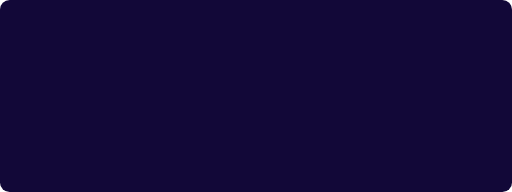
t = 0.00 s
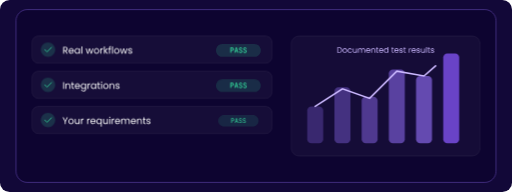
t = 1.65 s
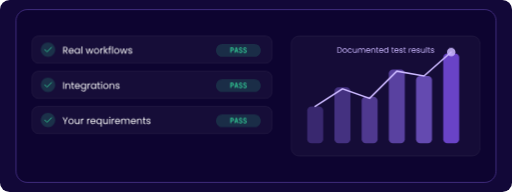
t = 3.30 s
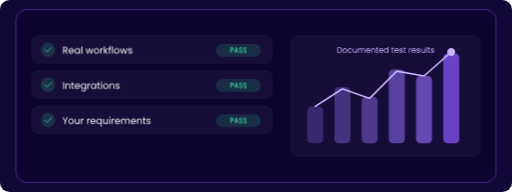
t = 4.95 s
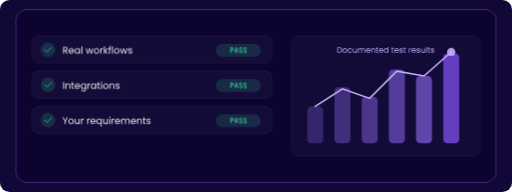
t = 6.60 s
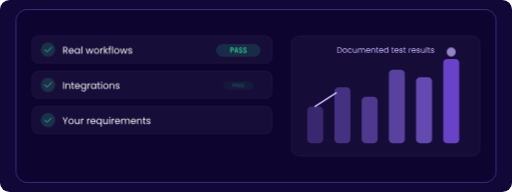
t = 8.25 s

The animated SVG that drew these frames (rendered in a browser with its animation timeline set to each time). Animation: 24 CSS @keyframes rules; one cycle of 9.90 s, repeats indefinitely.

<svg viewBox="0 0 640 240" fill="none" xmlns="http://www.w3.org/2000/svg" width="640" height="240" role="img"><title>Step 03 · Demos &amp; POCs</title><style>
.pkt {fill:#E9E0FF}
.row {opacity:0}
.row {animation:lp1 7.0s cubic-bezier(.22,.8,.24,1) infinite}
#s3-row2 {animation:lp2 7.0s cubic-bezier(.22,.8,.24,1) infinite}
#s3-row3 {animation:lp3 7.0s cubic-bezier(.22,.8,.24,1) infinite}
#s3-vector-4, #s3-vector-8, #s3-vector-12 {stroke-dasharray:var(--L);stroke-dashoffset:var(--L)}
#s3-vector-4 {animation:lp4 7.0s cubic-bezier(.22,.8,.24,1) infinite}
#s3-vector-8 {animation:lp5 7.0s cubic-bezier(.22,.8,.24,1) infinite}
#s3-vector-12 {animation:lp6 7.0s cubic-bezier(.22,.8,.24,1) infinite}
.row > :nth-child(5), .row > :nth-child(6) {transform-box:fill-box;transform-origin:center}
.row > :nth-child(5), .row > :nth-child(6) {animation:lp7 7.0s cubic-bezier(.22,.8,.24,1) infinite}
#s3-row2 > :nth-child(5), #s3-row2 > :nth-child(6) {animation:lp8 7.0s cubic-bezier(.22,.8,.24,1) infinite}
#s3-row3 > :nth-child(5), #s3-row3 > :nth-child(6) {animation:lp9 7.0s cubic-bezier(.22,.8,.24,1) infinite}
#s3-vector-15, #s3-vector-16, #s3-vector-17, #s3-vector-18, #s3-vector-19, #s3-vector-20 {transform-box:fill-box;transform-origin:50% 100%;scale:1 0}
#s3-vector-15 {animation:lp10 7.0s cubic-bezier(.22,.8,.24,1) infinite}
#s3-vector-16 {animation:lp11 7.0s cubic-bezier(.22,.8,.24,1) infinite}
#s3-vector-17 {animation:lp12 7.0s cubic-bezier(.22,.8,.24,1) infinite}
#s3-vector-18 {animation:lp13 7.0s cubic-bezier(.22,.8,.24,1) infinite}
#s3-vector-19 {animation:lp14 7.0s cubic-bezier(.22,.8,.24,1) infinite}
#s3-vector-20 {animation:lp15 7.0s cubic-bezier(.22,.8,.24,1) infinite}
#s3-vector-21 {stroke-dasharray:var(--L);stroke-dashoffset:var(--L)}
#s3-vector-21 {animation:lp16 7.0s cubic-bezier(.22,.8,.24,1) infinite}
#s3-vector-22 {transform-box:fill-box;transform-origin:center;scale:0}
#s3-vector-22 {animation:lp17 7.0s cubic-bezier(.22,.8,.24,1) infinite, halo 2s ease-in-out infinite 2.9s}
@keyframes draw{from{stroke-dashoffset:var(--L)}to{stroke-dashoffset:0}}
@keyframes rowIn{from{opacity:0;translate:-14px 0}to{opacity:1;translate:0 0}}
@keyframes grow{to{scale:1 1}}
@keyframes halo{0%,100%{scale:1;opacity:1}50%{scale:1.18;opacity:.6}}
@keyframes popIn{0%{scale:0}70%{scale:1.15}100%{scale:1}}
@keyframes passPop{from{scale:.5;opacity:0}to{scale:1;opacity:1}}
@media (prefers-reduced-motion: reduce){*{animation-duration:.001s!important;animation-iteration-count:1!important;animation-delay:0s!important;transition-duration:.001s!important}}

@keyframes lp1{0%{opacity:0;translate:-14px 0}8.571%{opacity:1;translate:0 0}8.621%,100%{opacity:1;translate:0 0}}
@keyframes lp2{0%,4.286%{opacity:0;translate:-14px 0}4.286%{opacity:0;translate:-14px 0}12.857%{opacity:1;translate:0 0}12.907%,100%{opacity:1;translate:0 0}}
@keyframes lp3{0%,8.571%{opacity:0;translate:-14px 0}8.571%{opacity:0;translate:-14px 0}17.143%{opacity:1;translate:0 0}17.193%,100%{opacity:1;translate:0 0}}
@keyframes lp4{0%,5.714%{stroke-dashoffset:var(--L)}5.714%{stroke-dashoffset:var(--L)}12.857%{stroke-dashoffset:0}12.907%,100%{stroke-dashoffset:0}}
@keyframes lp5{0%,10%{stroke-dashoffset:var(--L)}10%{stroke-dashoffset:var(--L)}17.143%{stroke-dashoffset:0}17.193%,100%{stroke-dashoffset:0}}
@keyframes lp6{0%,14.286%{stroke-dashoffset:var(--L)}14.286%{stroke-dashoffset:var(--L)}21.429%{stroke-dashoffset:0}21.479%,100%{stroke-dashoffset:0}}
@keyframes lp7{0%,12.857%{scale:.5;opacity:0}12.857%{scale:.5;opacity:0}20%{scale:1;opacity:1}20.05%,100%{scale:1;opacity:1}}
@keyframes lp8{0%,17.143%{scale:.5;opacity:0}17.143%{scale:.5;opacity:0}24.286%{scale:1;opacity:1}24.336%,100%{scale:1;opacity:1}}
@keyframes lp9{0%,21.429%{scale:.5;opacity:0}21.429%{scale:.5;opacity:0}28.571%{scale:1;opacity:1}28.621%,100%{scale:1;opacity:1}}
@keyframes lp10{0%,4.286%{scale:1 0}4.286%{scale:1 0}14.286%{scale:1 1}14.336%,100%{scale:1 1}}
@keyframes lp11{0%,6%{scale:1 0}6%{scale:1 0}16%{scale:1 1}16.05%,100%{scale:1 1}}
@keyframes lp12{0%,7.714%{scale:1 0}7.714%{scale:1 0}17.714%{scale:1 1}17.764%,100%{scale:1 1}}
@keyframes lp13{0%,9.429%{scale:1 0}9.429%{scale:1 0}19.429%{scale:1 1}19.479%,100%{scale:1 1}}
@keyframes lp14{0%,11.143%{scale:1 0}11.143%{scale:1 0}21.143%{scale:1 1}21.193%,100%{scale:1 1}}
@keyframes lp15{0%,12.857%{scale:1 0}12.857%{scale:1 0}22.857%{scale:1 1}22.907%,100%{scale:1 1}}
@keyframes lp16{0%,17.143%{stroke-dashoffset:var(--L)}17.143%{stroke-dashoffset:var(--L)}34.286%{stroke-dashoffset:0}34.336%,100%{stroke-dashoffset:0}}
@keyframes lp17{0%,32.857%{scale:0}32.857%{scale:0}37.857%{scale:1.15}40%{scale:1}40.05%,100%{scale:1}}
.loop{animation:loopFade 7.0s linear infinite}@keyframes loopFade{0%{opacity:0}3%,94%{opacity:1}100%{opacity:0}}


#s3-vector-4{--L:11.88}
#s3-vector-8{--L:11.88}
#s3-vector-12{--L:11.88}
#s3-vector-21{--L:204.5}
</style><rect width="640" height="240" rx="12" fill="#120838"/><g class="loop"><g id="s3-illustration-step-03"><path id="s3-vector" d="M606 12H34C26.26 12 20 18.26 20 26V214C20 221.73 26.26 228 34 228H606C613.73 228 620 221.73 620 214V26C620 18.26 613.73 12 606 12Z" fill="#0D0430" stroke="#7F5FD9" stroke-opacity="0.55"/><g id="s3-row1" class="row"><path id="s3-vector-2" d="M332 45H48C43.58 45 40 48.58 40 53V71C40 75.41 43.58 79 48 79H332C336.41 79 340 75.41 340 71V53C340 48.58 336.41 45 332 45Z" fill="white" fill-opacity="0.04" stroke="white" stroke-opacity="0.08"/><path id="s3-vector-3" d="M60 71C64.97 71 69 66.97 69 62C69 57.02 64.97 53 60 53C55.02 53 51 57.02 51 62C51 66.97 55.02 71 60 71Z" fill="#34D399" fill-opacity="0.18"/><path id="s3-vector-4" d="M56 62L58.8 64.8L64.4 59.2" stroke="#34D399" stroke-linecap="round" stroke-linejoin="round"/><path id="s3-real-workflows" d="M83.32 67L81.33 63.58H80.01V67H78.92V58.63H81.62C82.25 58.63 82.78 58.74 83.22 58.96C83.66 59.17 83.98 59.46 84.20 59.83C84.42 60.20 84.52 60.62 84.52 61.09C84.52 61.67 84.36 62.18 84.02 62.62C83.69 63.06 83.2 63.35 82.53 63.49L84.63 67H83.32ZM80.01 62.70H81.62C82.21 62.70 82.66 62.56 82.95 62.27C83.25 61.97 83.4 61.58 83.4 61.09C83.4 60.6 83.25 60.21 82.95 59.94C82.66 59.67 82.22 59.53 81.62 59.53H80.01V62.70ZM92.22 63.46C92.22 63.66 92.21 63.88 92.18 64.12H86.93C86.97 64.76 87.19 65.27 87.59 65.64C88.00 66.00 88.49 66.18 89.06 66.18C89.54 66.18 89.93 66.07 90.24 65.86C90.56 65.63 90.78 65.34 90.91 64.97H92.09C91.91 65.60 91.56 66.12 91.03 66.52C90.50 66.91 89.85 67.10 89.06 67.10C88.44 67.10 87.88 66.96 87.38 66.68C86.90 66.40 86.51 66.01 86.23 65.5C85.95 64.98 85.81 64.38 85.81 63.7C85.81 63.02 85.95 62.42 86.22 61.91C86.49 61.4 86.87 61.00 87.36 60.73C87.86 60.45 88.42 60.31 89.06 60.31C89.69 60.31 90.24 60.45 90.72 60.72C91.20 60.99 91.57 61.37 91.82 61.85C92.09 62.32 92.22 62.86 92.22 63.46ZM91.09 63.23C91.09 62.81 91.00 62.46 90.82 62.16C90.63 61.86 90.38 61.63 90.06 61.48C89.75 61.32 89.40 61.24 89.02 61.24C88.46 61.24 87.99 61.41 87.60 61.76C87.22 62.12 87.00 62.60 86.94 63.23H91.09ZM93.25 63.68C93.25 63.01 93.39 62.42 93.66 61.92C93.93 61.41 94.31 61.01 94.78 60.73C95.26 60.45 95.79 60.31 96.37 60.31C96.95 60.31 97.45 60.44 97.87 60.68C98.30 60.93 98.61 61.24 98.82 61.62V60.42H99.93V67H98.82V65.77C98.61 66.16 98.28 66.48 97.85 66.73C97.43 66.98 96.93 67.10 96.36 67.10C95.78 67.10 95.25 66.96 94.78 66.67C94.31 66.38 93.93 65.98 93.66 65.46C93.39 64.94 93.25 64.35 93.25 63.68ZM98.82 63.7C98.82 63.20 98.72 62.77 98.52 62.40C98.32 62.03 98.05 61.75 97.71 61.56C97.37 61.36 97.00 61.26 96.59 61.26C96.18 61.26 95.81 61.36 95.47 61.55C95.14 61.74 94.87 62.02 94.67 62.39C94.47 62.76 94.37 63.19 94.37 63.68C94.37 64.19 94.47 64.63 94.67 65.00C94.87 65.37 95.14 65.66 95.47 65.86C95.81 66.05 96.18 66.14 96.59 66.14C97.00 66.14 97.37 66.05 97.71 65.86C98.05 65.66 98.32 65.37 98.52 65.00C98.72 64.63 98.82 64.19 98.82 63.7ZM102.86 58.12V67H101.77V58.12H102.86ZM116.68 60.42L114.63 67H113.50L111.92 61.78L110.34 67H109.21L107.14 60.42H108.26L109.77 65.94L111.40 60.42H112.52L114.12 65.95L115.60 60.42H116.68ZM120.64 67.10C120.02 67.10 119.46 66.96 118.96 66.68C118.46 66.40 118.07 66.01 117.78 65.5C117.50 64.98 117.36 64.38 117.36 63.7C117.36 63.02 117.50 62.43 117.79 61.92C118.09 61.40 118.49 61.00 118.99 60.73C119.5 60.45 120.06 60.31 120.68 60.31C121.31 60.31 121.87 60.45 122.38 60.73C122.88 61.00 123.28 61.4 123.56 61.91C123.86 62.42 124.01 63.02 124.01 63.7C124.01 64.38 123.86 64.98 123.55 65.5C123.26 66.01 122.85 66.40 122.34 66.68C121.83 66.96 121.26 67.10 120.64 67.10ZM120.64 66.14C121.03 66.14 121.4 66.05 121.74 65.87C122.08 65.68 122.36 65.41 122.57 65.04C122.78 64.67 122.89 64.22 122.89 63.7C122.89 63.17 122.79 62.72 122.58 62.35C122.37 61.98 122.10 61.71 121.76 61.54C121.43 61.35 121.06 61.26 120.67 61.26C120.27 61.26 119.90 61.35 119.57 61.54C119.24 61.71 118.98 61.98 118.78 62.35C118.58 62.72 118.48 63.17 118.48 63.7C118.48 64.23 118.57 64.68 118.76 65.05C118.96 65.42 119.23 65.7 119.56 65.88C119.88 66.06 120.24 66.14 120.64 66.14ZM126.53 61.49C126.73 61.11 127.00 60.82 127.35 60.61C127.71 60.40 128.15 60.30 128.66 60.30V61.43H128.37C127.15 61.43 126.53 62.09 126.53 63.42V67H125.44V60.42H126.53V61.49ZM133.59 67L131.01 64.09V67H129.92V58.12H131.01V63.34L133.54 60.42H135.07L131.97 63.7L135.08 67H133.59ZM138.77 61.32H137.39V67H136.30V61.32H135.45V60.42H136.30V59.95C136.30 59.22 136.49 58.68 136.86 58.34C137.25 58.00 137.86 57.83 138.70 57.83V58.74C138.22 58.74 137.88 58.84 137.68 59.03C137.49 59.21 137.39 59.52 137.39 59.95V60.42H138.77V61.32ZM141.14 58.12V67H140.04V58.12H141.14ZM145.87 67.10C145.25 67.10 144.69 66.96 144.19 66.68C143.69 66.40 143.30 66.01 143.01 65.5C142.73 64.98 142.59 64.38 142.59 63.7C142.59 63.02 142.73 62.43 143.02 61.92C143.32 61.40 143.72 61.00 144.22 60.73C144.73 60.45 145.29 60.31 145.91 60.31C146.54 60.31 147.10 60.45 147.61 60.73C148.11 61.00 148.51 61.4 148.79 61.91C149.09 62.42 149.24 63.02 149.24 63.7C149.24 64.38 149.09 64.98 148.78 65.5C148.49 66.01 148.08 66.40 147.57 66.68C147.06 66.96 146.49 67.10 145.87 67.10ZM145.87 66.14C146.26 66.14 146.63 66.05 146.97 65.87C147.31 65.68 147.59 65.41 147.80 65.04C148.01 64.67 148.12 64.22 148.12 63.7C148.12 63.17 148.02 62.72 147.81 62.35C147.60 61.98 147.33 61.71 146.99 61.54C146.66 61.35 146.29 61.26 145.90 61.26C145.50 61.26 145.13 61.35 144.80 61.54C144.47 61.71 144.21 61.98 144.01 62.35C143.81 62.72 143.71 63.17 143.71 63.7C143.71 64.23 143.80 64.68 143.99 65.05C144.19 65.42 144.46 65.7 144.79 65.88C145.11 66.06 145.47 66.14 145.87 66.14ZM159.43 60.42L157.38 67H156.25L154.67 61.78L153.09 67H151.96L149.89 60.42H151.01L152.52 65.94L154.15 60.42H155.27L156.87 65.95L158.35 60.42H159.43ZM162.85 67.10C162.34 67.10 161.89 67.02 161.49 66.85C161.09 66.68 160.77 66.44 160.54 66.13C160.31 65.82 160.18 65.46 160.16 65.06H161.29C161.32 65.39 161.47 65.66 161.74 65.87C162.02 66.08 162.39 66.18 162.83 66.18C163.25 66.18 163.58 66.09 163.82 65.90C164.06 65.72 164.18 65.49 164.18 65.21C164.18 64.92 164.05 64.71 163.79 64.57C163.54 64.43 163.14 64.29 162.61 64.15C162.12 64.02 161.72 63.9 161.41 63.77C161.10 63.63 160.84 63.44 160.61 63.18C160.40 62.92 160.29 62.57 160.29 62.15C160.29 61.81 160.39 61.50 160.59 61.22C160.79 60.94 161.07 60.72 161.44 60.56C161.81 60.4 162.23 60.31 162.70 60.31C163.43 60.31 164.02 60.5 164.47 60.86C164.91 61.23 165.15 61.74 165.19 62.38H164.09C164.07 62.03 163.93 61.76 163.67 61.55C163.43 61.34 163.09 61.24 162.67 61.24C162.27 61.24 161.96 61.32 161.73 61.49C161.50 61.66 161.38 61.88 161.38 62.15C161.38 62.36 161.45 62.54 161.59 62.69C161.73 62.82 161.91 62.94 162.11 63.02C162.33 63.10 162.63 63.2 163.00 63.30C163.47 63.43 163.86 63.56 164.15 63.68C164.45 63.80 164.70 63.99 164.91 64.24C165.13 64.48 165.24 64.81 165.25 65.21C165.25 65.57 165.15 65.89 164.95 66.18C164.75 66.47 164.46 66.7 164.09 66.86C163.73 67.02 163.32 67.10 162.85 67.10Z" fill="white"/><path id="s3-vector-5" d="M318 55H278C273.58 55 270 58.58 270 63C270 67.41 273.58 71 278 71H318C322.41 71 326 67.41 326 63C326 58.58 322.41 55 318 55Z" fill="#34D399" fill-opacity="0.16"/><path id="s3-pass" d="M287.9 66V59.43H290.08C290.52 59.43 290.90 59.51 291.23 59.68C291.56 59.85 291.81 60.08 291.99 60.39C292.17 60.69 292.26 61.04 292.26 61.45C292.26 61.85 292.17 62.21 291.98 62.51C291.80 62.82 291.55 63.06 291.23 63.22C290.90 63.39 290.52 63.48 290.08 63.48H289.02V66H287.9ZM289.02 62.46H290.08C290.39 62.46 290.64 62.37 290.83 62.19C291.02 62.00 291.12 61.76 291.12 61.45C291.12 61.14 291.02 60.89 290.83 60.71C290.64 60.53 290.39 60.44 290.08 60.44H289.02V62.46ZM292.91 66L294.57 59.43H296.02L297.68 66H296.53L296.17 64.40H294.43L294.07 66H292.91ZM294.63 63.48H295.97L295.57 61.72C295.50 61.43 295.45 61.16 295.40 60.93C295.35 60.69 295.32 60.51 295.30 60.41C295.28 60.51 295.25 60.69 295.20 60.93C295.16 61.16 295.10 61.42 295.03 61.71L294.63 63.48ZM300.71 66.09C300.26 66.09 299.87 66.01 299.54 65.86C299.21 65.71 298.96 65.50 298.78 65.22C298.60 64.94 298.51 64.61 298.51 64.23H299.63C299.63 64.50 299.73 64.71 299.92 64.87C300.12 65.02 300.39 65.1 300.72 65.1C301.05 65.1 301.30 65.02 301.48 64.87C301.66 64.72 301.76 64.51 301.76 64.25C301.76 64.03 301.69 63.84 301.56 63.67C301.43 63.51 301.25 63.39 301.01 63.33L300.25 63.12C299.74 62.99 299.34 62.76 299.06 62.41C298.78 62.07 298.64 61.66 298.64 61.17C298.64 60.80 298.73 60.48 298.9 60.20C299.06 59.92 299.30 59.71 299.61 59.56C299.92 59.41 300.28 59.34 300.70 59.34C301.34 59.34 301.84 59.50 302.22 59.83C302.59 60.15 302.78 60.59 302.78 61.14H301.66C301.66 60.89 301.57 60.69 301.41 60.54C301.24 60.39 301.00 60.32 300.7 60.32C300.40 60.32 300.17 60.39 300.01 60.52C299.85 60.66 299.77 60.86 299.77 61.11C299.77 61.34 299.83 61.53 299.95 61.69C300.07 61.85 300.25 61.96 300.49 62.03L301.27 62.24C301.79 62.37 302.19 62.61 302.47 62.95C302.74 63.29 302.88 63.71 302.88 64.20C302.88 64.58 302.79 64.91 302.61 65.19C302.43 65.48 302.18 65.7 301.86 65.85C301.53 66.01 301.15 66.09 300.71 66.09ZM306.11 66.09C305.66 66.09 305.27 66.01 304.94 65.86C304.61 65.71 304.35 65.50 304.17 65.22C304.00 64.94 303.91 64.61 303.90 64.23H305.03C305.03 64.50 305.13 64.71 305.32 64.87C305.52 65.02 305.78 65.1 306.12 65.1C306.44 65.1 306.69 65.02 306.87 64.87C307.06 64.72 307.15 64.51 307.15 64.25C307.15 64.03 307.09 63.84 306.96 63.67C306.83 63.51 306.65 63.39 306.41 63.33L305.65 63.12C305.13 62.99 304.74 62.76 304.45 62.41C304.18 62.07 304.04 61.66 304.04 61.17C304.04 60.80 304.12 60.48 304.29 60.20C304.46 59.92 304.70 59.71 305.00 59.56C305.31 59.41 305.68 59.34 306.10 59.34C306.74 59.34 307.24 59.50 307.61 59.83C307.98 60.15 308.17 60.59 308.18 61.14H307.05C307.05 60.89 306.97 60.69 306.80 60.54C306.63 60.39 306.40 60.32 306.09 60.32C305.80 60.32 305.57 60.39 305.41 60.52C305.25 60.66 305.16 60.86 305.16 61.11C305.16 61.34 305.22 61.53 305.34 61.69C305.47 61.85 305.65 61.96 305.88 62.03L306.67 62.24C307.19 62.37 307.59 62.61 307.86 62.95C308.14 63.29 308.28 63.71 308.28 64.20C308.28 64.58 308.19 64.91 308.01 65.19C307.83 65.48 307.58 65.7 307.25 65.85C306.93 66.01 306.55 66.09 306.11 66.09Z" fill="#34D399"/></g><g id="s3-row2" class="row"><path id="s3-vector-6" d="M332 89H48C43.58 89 40 92.58 40 97V115C40 119.41 43.58 123 48 123H332C336.41 123 340 119.41 340 115V97C340 92.58 336.41 89 332 89Z" fill="white" fill-opacity="0.04" stroke="white" stroke-opacity="0.08"/><path id="s3-vector-7" d="M60 115C64.97 115 69 110.97 69 106C69 101.02 64.97 97 60 97C55.02 97 51 101.02 51 106C51 110.97 55.02 115 60 115Z" fill="#34D399" fill-opacity="0.18"/><path id="s3-vector-8" d="M56 106L58.8 108.8L64.4 103.2" stroke="#34D399" stroke-linecap="round" stroke-linejoin="round"/><path id="s3-integrations" d="M80.01 102.63V111H78.92V102.63H80.01ZM85.08 104.30C85.88 104.30 86.52 104.54 87.02 105.03C87.52 105.51 87.76 106.21 87.76 107.12V111H86.68V107.28C86.68 106.62 86.52 106.12 86.19 105.78C85.86 105.42 85.42 105.25 84.85 105.25C84.27 105.25 83.81 105.43 83.47 105.79C83.13 106.15 82.96 106.67 82.96 107.36V111H81.87V104.42H82.96V105.36C83.18 105.02 83.47 104.76 83.84 104.58C84.22 104.39 84.63 104.30 85.08 104.30ZM90.88 105.32V109.2C90.88 109.52 90.95 109.74 91.08 109.88C91.22 110.01 91.46 110.07 91.79 110.07H92.60V111H91.61C91.00 111 90.55 110.86 90.24 110.58C89.94 110.3 89.79 109.84 89.79 109.2V105.32H88.94V104.42H89.79V102.76H90.88V104.42H92.60V105.32H90.88ZM99.92 107.46C99.92 107.66 99.91 107.88 99.88 108.12H94.63C94.67 108.76 94.89 109.27 95.29 109.64C95.7 110.00 96.19 110.18 96.76 110.18C97.24 110.18 97.63 110.07 97.94 109.86C98.26 109.63 98.48 109.34 98.61 108.97H99.79C99.61 109.60 99.26 110.12 98.73 110.52C98.20 110.91 97.55 111.10 96.76 111.10C96.14 111.10 95.58 110.96 95.08 110.68C94.6 110.40 94.21 110.01 93.93 109.5C93.65 108.98 93.51 108.38 93.51 107.7C93.51 107.02 93.65 106.42 93.92 105.91C94.19 105.4 94.57 105.00 95.06 104.73C95.56 104.45 96.12 104.31 96.76 104.31C97.39 104.31 97.94 104.45 98.42 104.72C98.90 104.99 99.27 105.37 99.52 105.85C99.79 106.32 99.92 106.86 99.92 107.46ZM98.79 107.23C98.79 106.81 98.70 106.46 98.52 106.16C98.33 105.86 98.08 105.63 97.76 105.48C97.45 105.32 97.10 105.24 96.72 105.24C96.16 105.24 95.69 105.41 95.30 105.76C94.92 106.12 94.7 106.60 94.64 107.23H98.79ZM104.07 104.31C104.64 104.31 105.14 104.44 105.56 104.68C105.99 104.93 106.31 105.24 106.52 105.62V104.42H107.62V111.14C107.62 111.74 107.50 112.27 107.24 112.74C106.98 113.21 106.62 113.58 106.14 113.84C105.66 114.10 105.11 114.24 104.48 114.24C103.62 114.24 102.90 114.03 102.32 113.62C101.74 113.22 101.40 112.66 101.30 111.96H102.38C102.50 112.36 102.75 112.68 103.12 112.92C103.50 113.16 103.95 113.29 104.48 113.29C105.08 113.29 105.57 113.10 105.94 112.72C106.33 112.35 106.52 111.82 106.52 111.14V109.76C106.30 110.14 105.98 110.46 105.56 110.72C105.14 110.98 104.64 111.10 104.07 111.10C103.49 111.10 102.96 110.96 102.48 110.67C102.00 110.38 101.63 109.98 101.36 109.46C101.09 108.94 100.95 108.35 100.95 107.68C100.95 107.01 101.09 106.42 101.36 105.92C101.63 105.41 102.00 105.01 102.48 104.73C102.96 104.45 103.49 104.31 104.07 104.31ZM106.52 107.7C106.52 107.20 106.42 106.77 106.22 106.40C106.02 106.03 105.75 105.75 105.40 105.56C105.07 105.36 104.70 105.26 104.29 105.26C103.88 105.26 103.51 105.36 103.17 105.55C102.84 105.74 102.57 106.02 102.37 106.39C102.17 106.76 102.07 107.19 102.07 107.68C102.07 108.19 102.17 108.63 102.37 109.00C102.57 109.37 102.84 109.66 103.17 109.86C103.51 110.05 103.88 110.14 104.29 110.14C104.70 110.14 105.07 110.05 105.40 109.86C105.75 109.66 106.02 109.37 106.22 109.00C106.42 108.63 106.52 108.19 106.52 107.7ZM110.56 105.49C110.75 105.11 111.03 104.82 111.38 104.61C111.74 104.40 112.17 104.30 112.69 104.30V105.43H112.40C111.17 105.43 110.56 106.09 110.56 107.42V111H109.47V104.42H110.56V105.49ZM113.54 107.68C113.54 107.01 113.67 106.42 113.95 105.92C114.22 105.41 114.59 105.01 115.06 104.73C115.54 104.45 116.07 104.31 116.66 104.31C117.23 104.31 117.73 104.44 118.16 104.68C118.58 104.93 118.90 105.24 119.11 105.62V104.42H120.21V111H119.11V109.77C118.89 110.16 118.57 110.48 118.13 110.73C117.71 110.98 117.21 111.10 116.65 111.10C116.06 111.10 115.53 110.96 115.06 110.67C114.59 110.38 114.22 109.98 113.95 109.46C113.67 108.94 113.54 108.35 113.54 107.68ZM119.11 107.7C119.11 107.20 119.01 106.77 118.81 106.40C118.61 106.03 118.33 105.75 117.99 105.56C117.65 105.36 117.28 105.26 116.87 105.26C116.47 105.26 116.09 105.36 115.76 105.55C115.42 105.74 115.15 106.02 114.95 106.39C114.75 106.76 114.65 107.19 114.65 107.68C114.65 108.19 114.75 108.63 114.95 109.00C115.15 109.37 115.42 109.66 115.76 109.86C116.09 110.05 116.47 110.14 116.87 110.14C117.28 110.14 117.65 110.05 117.99 109.86C118.33 109.66 118.61 109.37 118.81 109.00C119.01 108.63 119.11 108.19 119.11 107.7ZM123.39 105.32V109.2C123.39 109.52 123.46 109.74 123.59 109.88C123.73 110.01 123.96 110.07 124.30 110.07H125.10V111H124.12C123.51 111 123.06 110.86 122.75 110.58C122.45 110.3 122.30 109.84 122.30 109.2V105.32H121.44V104.42H122.30V102.76H123.39V104.42H125.10V105.32H123.39ZM126.99 103.35C126.78 103.35 126.61 103.28 126.46 103.14C126.32 102.99 126.25 102.82 126.25 102.61C126.25 102.40 126.32 102.22 126.46 102.08C126.61 101.94 126.78 101.86 126.99 101.86C127.19 101.86 127.36 101.94 127.5 102.08C127.64 102.22 127.71 102.40 127.71 102.61C127.71 102.82 127.64 102.99 127.5 103.14C127.36 103.28 127.19 103.35 126.99 103.35ZM127.52 104.42V111H126.43V104.42H127.52ZM132.25 111.10C131.63 111.10 131.07 110.96 130.57 110.68C130.07 110.40 129.68 110.01 129.39 109.5C129.11 108.98 128.97 108.38 128.97 107.7C128.97 107.02 129.12 106.43 129.40 105.92C129.70 105.40 130.10 105.00 130.60 104.73C131.11 104.45 131.67 104.31 132.30 104.31C132.92 104.31 133.48 104.45 133.99 104.73C134.49 105.00 134.89 105.4 135.18 105.91C135.47 106.42 135.62 107.02 135.62 107.7C135.62 108.38 135.47 108.98 135.16 109.5C134.87 110.01 134.46 110.40 133.95 110.68C133.44 110.96 132.87 111.10 132.25 111.10ZM132.25 110.14C132.64 110.14 133.01 110.05 133.35 109.87C133.70 109.68 133.97 109.41 134.18 109.04C134.40 108.67 134.50 108.22 134.50 107.7C134.50 107.17 134.40 106.72 134.19 106.35C133.98 105.98 133.71 105.71 133.38 105.54C133.04 105.35 132.68 105.26 132.28 105.26C131.88 105.26 131.52 105.35 131.18 105.54C130.85 105.71 130.59 105.98 130.39 106.35C130.19 106.72 130.09 107.17 130.09 107.7C130.09 108.23 130.18 108.68 130.38 109.05C130.58 109.42 130.84 109.7 131.17 109.88C131.50 110.06 131.86 110.14 132.25 110.14ZM140.26 104.30C141.06 104.30 141.71 104.54 142.20 105.03C142.70 105.51 142.95 106.21 142.95 107.12V111H141.87V107.28C141.87 106.62 141.70 106.12 141.38 105.78C141.05 105.42 140.60 105.25 140.03 105.25C139.46 105.25 139.00 105.43 138.65 105.79C138.32 106.15 138.15 106.67 138.15 107.36V111H137.06V104.42H138.15V105.36C138.36 105.02 138.66 104.76 139.02 104.58C139.40 104.39 139.81 104.30 140.26 104.30ZM147.06 111.10C146.56 111.10 146.10 111.02 145.70 110.85C145.30 110.68 144.99 110.44 144.76 110.13C144.52 109.82 144.40 109.46 144.37 109.06H145.50C145.53 109.39 145.68 109.66 145.96 109.87C146.24 110.08 146.60 110.18 147.05 110.18C147.46 110.18 147.79 110.09 148.03 109.90C148.27 109.72 148.39 109.49 148.39 109.21C148.39 108.92 148.26 108.71 148.01 108.57C147.75 108.43 147.36 108.29 146.82 108.15C146.33 108.02 145.93 107.9 145.62 107.77C145.32 107.63 145.05 107.44 144.83 107.18C144.61 106.92 144.50 106.57 144.50 106.15C144.50 105.81 144.60 105.50 144.80 105.22C145.00 104.94 145.29 104.72 145.66 104.56C146.02 104.4 146.44 104.31 146.92 104.31C147.64 104.31 148.23 104.5 148.68 104.86C149.13 105.23 149.37 105.74 149.40 106.38H148.31C148.28 106.03 148.14 105.76 147.89 105.55C147.64 105.34 147.30 105.24 146.88 105.24C146.49 105.24 146.18 105.32 145.94 105.49C145.71 105.66 145.60 105.88 145.60 106.15C145.60 106.36 145.66 106.54 145.80 106.69C145.94 106.82 146.12 106.94 146.33 107.02C146.54 107.10 146.84 107.2 147.22 107.30C147.69 107.43 148.07 107.56 148.37 107.68C148.66 107.80 148.92 107.99 149.12 108.24C149.34 108.48 149.45 108.81 149.46 109.21C149.46 109.57 149.36 109.89 149.16 110.18C148.96 110.47 148.68 110.7 148.31 110.86C147.95 111.02 147.53 111.10 147.06 111.10Z" fill="white"/><path id="s3-vector-9" d="M318 99H278C273.58 99 270 102.58 270 107C270 111.41 273.58 115 278 115H318C322.41 115 326 111.41 326 107C326 102.58 322.41 99 318 99Z" fill="#34D399" fill-opacity="0.16"/><path id="s3-pass-2" d="M287.9 110V103.43H290.08C290.52 103.43 290.90 103.51 291.23 103.68C291.56 103.85 291.81 104.08 291.99 104.39C292.17 104.69 292.26 105.04 292.26 105.45C292.26 105.85 292.17 106.21 291.98 106.51C291.80 106.82 291.55 107.06 291.23 107.22C290.90 107.39 290.52 107.48 290.08 107.48H289.02V110H287.9ZM289.02 106.46H290.08C290.39 106.46 290.64 106.37 290.83 106.19C291.02 106.00 291.12 105.76 291.12 105.45C291.12 105.14 291.02 104.89 290.83 104.71C290.64 104.53 290.39 104.44 290.08 104.44H289.02V106.46ZM292.91 110L294.57 103.43H296.02L297.68 110H296.53L296.17 108.40H294.43L294.07 110H292.91ZM294.63 107.48H295.97L295.57 105.72C295.50 105.43 295.45 105.16 295.40 104.93C295.35 104.69 295.32 104.51 295.30 104.41C295.28 104.51 295.25 104.69 295.20 104.93C295.16 105.16 295.10 105.42 295.03 105.71L294.63 107.48ZM300.71 110.09C300.26 110.09 299.87 110.01 299.54 109.86C299.21 109.71 298.96 109.50 298.78 109.22C298.60 108.94 298.51 108.61 298.51 108.23H299.63C299.63 108.50 299.73 108.71 299.92 108.87C300.12 109.02 300.39 109.1 300.72 109.1C301.05 109.1 301.30 109.02 301.48 108.87C301.66 108.72 301.76 108.51 301.76 108.25C301.76 108.03 301.69 107.84 301.56 107.67C301.43 107.51 301.25 107.39 301.01 107.33L300.25 107.12C299.74 106.99 299.34 106.76 299.06 106.41C298.78 106.07 298.64 105.66 298.64 105.17C298.64 104.80 298.73 104.48 298.9 104.20C299.06 103.92 299.30 103.71 299.61 103.56C299.92 103.41 300.28 103.34 300.70 103.34C301.34 103.34 301.84 103.50 302.22 103.83C302.59 104.15 302.78 104.59 302.78 105.14H301.66C301.66 104.89 301.57 104.69 301.41 104.54C301.24 104.39 301.00 104.32 300.7 104.32C300.40 104.32 300.17 104.39 300.01 104.52C299.85 104.66 299.77 104.86 299.77 105.11C299.77 105.34 299.83 105.53 299.95 105.69C300.07 105.85 300.25 105.96 300.49 106.03L301.27 106.24C301.79 106.37 302.19 106.61 302.47 106.95C302.74 107.29 302.88 107.71 302.88 108.20C302.88 108.58 302.79 108.91 302.61 109.19C302.43 109.48 302.18 109.7 301.86 109.85C301.53 110.01 301.15 110.09 300.71 110.09ZM306.11 110.09C305.66 110.09 305.27 110.01 304.94 109.86C304.61 109.71 304.35 109.50 304.17 109.22C304.00 108.94 303.91 108.61 303.90 108.23H305.03C305.03 108.50 305.13 108.71 305.32 108.87C305.52 109.02 305.78 109.1 306.12 109.1C306.44 109.1 306.69 109.02 306.87 108.87C307.06 108.72 307.15 108.51 307.15 108.25C307.15 108.03 307.09 107.84 306.96 107.67C306.83 107.51 306.65 107.39 306.41 107.33L305.65 107.12C305.13 106.99 304.74 106.76 304.45 106.41C304.18 106.07 304.04 105.66 304.04 105.17C304.04 104.80 304.12 104.48 304.29 104.20C304.46 103.92 304.70 103.71 305.00 103.56C305.31 103.41 305.68 103.34 306.10 103.34C306.74 103.34 307.24 103.50 307.61 103.83C307.98 104.15 308.17 104.59 308.18 105.14H307.05C307.05 104.89 306.97 104.69 306.80 104.54C306.63 104.39 306.40 104.32 306.09 104.32C305.80 104.32 305.57 104.39 305.41 104.52C305.25 104.66 305.16 104.86 305.16 105.11C305.16 105.34 305.22 105.53 305.34 105.69C305.47 105.85 305.65 105.96 305.88 106.03L306.67 106.24C307.19 106.37 307.59 106.61 307.86 106.95C308.14 107.29 308.28 107.71 308.28 108.20C308.28 108.58 308.19 108.91 308.01 109.19C307.83 109.48 307.58 109.7 307.25 109.85C306.93 110.01 306.55 110.09 306.11 110.09Z" fill="#34D399"/></g><g id="s3-row3" class="row"><path id="s3-vector-10" d="M332 133H48C43.58 133 40 136.58 40 141V159C40 163.41 43.58 167 48 167H332C336.41 167 340 163.41 340 159V141C340 136.58 336.41 133 332 133Z" fill="white" fill-opacity="0.04" stroke="white" stroke-opacity="0.08"/><path id="s3-vector-11" d="M60 159C64.97 159 69 154.97 69 150C69 145.02 64.97 141 60 141C55.02 141 51 145.02 51 150C51 154.97 55.02 159 60 159Z" fill="#34D399" fill-opacity="0.18"/><path id="s3-vector-12" d="M56 150L58.8 152.8L64.4 147.2" stroke="#34D399" stroke-linecap="round" stroke-linejoin="round"/><path id="s3-your-requirements" d="M84.78 146.63L82.05 151.84V155H80.96V151.84L78.22 146.63H79.44L81.50 150.87L83.56 146.63H84.78ZM88.79 155.10C88.18 155.10 87.62 154.96 87.11 154.68C86.62 154.40 86.23 154.01 85.94 153.5C85.66 152.98 85.52 152.38 85.52 151.7C85.52 151.02 85.66 150.43 85.95 149.92C86.25 149.40 86.65 149.00 87.15 148.73C87.65 148.45 88.22 148.31 88.84 148.31C89.47 148.31 90.03 148.45 90.53 148.73C91.04 149.00 91.43 149.4 91.72 149.91C92.02 150.42 92.17 151.02 92.17 151.7C92.17 152.38 92.01 152.98 91.71 153.5C91.41 154.01 91.01 154.40 90.50 154.68C89.99 154.96 89.42 155.10 88.79 155.10ZM88.79 154.14C89.19 154.14 89.55 154.05 89.90 153.87C90.24 153.68 90.52 153.41 90.73 153.04C90.94 152.67 91.05 152.22 91.05 151.7C91.05 151.17 90.95 150.72 90.74 150.35C90.53 149.98 90.26 149.71 89.92 149.54C89.59 149.35 89.22 149.26 88.83 149.26C88.43 149.26 88.06 149.35 87.73 149.54C87.40 149.71 87.13 149.98 86.93 150.35C86.73 150.72 86.63 151.17 86.63 151.7C86.63 152.23 86.73 152.68 86.92 153.05C87.12 153.42 87.39 153.7 87.71 153.88C88.04 154.06 88.40 154.14 88.79 154.14ZM99.43 148.42V155H98.34V154.02C98.13 154.36 97.84 154.62 97.47 154.82C97.10 155.00 96.69 155.09 96.24 155.09C95.73 155.09 95.27 154.99 94.86 154.78C94.45 154.56 94.13 154.24 93.89 153.82C93.66 153.4 93.54 152.88 93.54 152.27V148.42H94.62V152.13C94.62 152.78 94.79 153.28 95.11 153.63C95.44 153.97 95.89 154.14 96.46 154.14C97.04 154.14 97.50 153.96 97.84 153.60C98.17 153.24 98.34 152.72 98.34 152.03V148.42H99.43ZM102.37 149.49C102.56 149.11 102.83 148.82 103.19 148.61C103.55 148.40 103.98 148.30 104.49 148.30V149.43H104.21C102.98 149.43 102.37 150.09 102.37 151.42V155H101.28V148.42H102.37V149.49ZM110.05 149.49C110.24 149.11 110.51 148.82 110.86 148.61C111.22 148.40 111.66 148.30 112.17 148.30V149.43H111.88C110.66 149.43 110.05 150.09 110.05 151.42V155H108.95V148.42H110.05V149.49ZM119.43 151.46C119.43 151.66 119.42 151.88 119.4 152.12H114.14C114.18 152.76 114.40 153.27 114.80 153.64C115.21 154.00 115.70 154.18 116.28 154.18C116.75 154.18 117.14 154.07 117.45 153.86C117.77 153.63 118 153.34 118.12 152.97H119.30C119.12 153.60 118.77 154.12 118.24 154.52C117.72 154.91 117.06 155.10 116.28 155.10C115.65 155.10 115.09 154.96 114.6 154.68C114.11 154.40 113.72 154.01 113.44 153.5C113.16 152.98 113.02 152.38 113.02 151.7C113.02 151.02 113.16 150.42 113.43 149.91C113.70 149.4 114.08 149.00 114.57 148.73C115.07 148.45 115.64 148.31 116.28 148.31C116.90 148.31 117.45 148.45 117.93 148.72C118.41 148.99 118.78 149.37 119.04 149.85C119.30 150.32 119.43 150.86 119.43 151.46ZM118.30 151.23C118.30 150.81 118.21 150.46 118.03 150.16C117.84 149.86 117.59 149.63 117.27 149.48C116.96 149.32 116.61 149.24 116.23 149.24C115.68 149.24 115.20 149.41 114.81 149.76C114.43 150.12 114.21 150.60 114.15 151.23H118.30ZM120.46 151.68C120.46 151.01 120.60 150.42 120.87 149.92C121.14 149.41 121.52 149.01 121.99 148.73C122.47 148.45 123.00 148.31 123.60 148.31C124.16 148.31 124.66 148.44 125.08 148.7C125.52 148.94 125.83 149.25 126.03 149.62V148.42H127.14V158.12H126.03V153.78C125.82 154.15 125.50 154.46 125.07 154.72C124.64 154.98 124.14 155.10 123.56 155.10C122.98 155.10 122.46 154.96 121.99 154.67C121.52 154.38 121.14 153.98 120.87 153.46C120.60 152.94 120.46 152.35 120.46 151.68ZM126.03 151.7C126.03 151.20 125.93 150.77 125.73 150.40C125.53 150.03 125.26 149.75 124.92 149.56C124.58 149.36 124.21 149.26 123.80 149.26C123.39 149.26 123.02 149.36 122.68 149.55C122.35 149.74 122.08 150.02 121.88 150.39C121.68 150.76 121.58 151.19 121.58 151.68C121.58 152.19 121.68 152.63 121.88 153.00C122.08 153.37 122.35 153.66 122.68 153.86C123.02 154.05 123.39 154.14 123.80 154.14C124.21 154.14 124.58 154.05 124.92 153.86C125.26 153.66 125.53 153.37 125.73 153.00C125.93 152.63 126.03 152.19 126.03 151.7ZM134.81 148.42V155H133.72V154.02C133.51 154.36 133.22 154.62 132.85 154.82C132.48 155.00 132.07 155.09 131.62 155.09C131.11 155.09 130.65 154.99 130.24 154.78C129.83 154.56 129.51 154.24 129.27 153.82C129.04 153.4 128.92 152.88 128.92 152.27V148.42H130.00V152.13C130.00 152.78 130.17 153.28 130.49 153.63C130.82 153.97 131.27 154.14 131.84 154.14C132.42 154.14 132.88 153.96 133.22 153.60C133.55 153.24 133.72 152.72 133.72 152.03V148.42H134.81ZM137.22 147.35C137.01 147.35 136.84 147.28 136.69 147.14C136.55 146.99 136.48 146.82 136.48 146.61C136.48 146.40 136.55 146.22 136.69 146.08C136.84 145.94 137.01 145.86 137.22 145.86C137.42 145.86 137.59 145.94 137.73 146.08C137.87 146.22 137.94 146.40 137.94 146.61C137.94 146.82 137.87 146.99 137.73 147.14C137.59 147.28 137.42 147.35 137.22 147.35ZM137.75 148.42V155H136.66V148.42H137.75ZM140.70 149.49C140.89 149.11 141.17 148.82 141.52 148.61C141.88 148.40 142.31 148.30 142.83 148.30V149.43H142.54C141.31 149.43 140.70 150.09 140.70 151.42V155H139.61V148.42H140.70V149.49ZM150.09 151.46C150.09 151.66 150.08 151.88 150.05 152.12H144.8C144.84 152.76 145.06 153.27 145.46 153.64C145.86 154.00 146.36 154.18 146.93 154.18C147.40 154.18 147.8 154.07 148.11 153.86C148.43 153.63 148.65 153.34 148.78 152.97H149.96C149.78 153.60 149.43 154.12 148.90 154.52C148.37 154.91 147.72 155.10 146.93 155.10C146.31 155.10 145.75 154.96 145.25 154.68C144.76 154.40 144.38 154.01 144.10 153.5C143.82 152.98 143.68 152.38 143.68 151.7C143.68 151.02 143.82 150.42 144.09 149.91C144.36 149.4 144.74 149.00 145.23 148.73C145.72 148.45 146.29 148.31 146.93 148.31C147.56 148.31 148.11 148.45 148.59 148.72C149.07 148.99 149.44 149.37 149.69 149.85C149.96 150.32 150.09 150.86 150.09 151.46ZM148.96 151.23C148.96 150.81 148.87 150.46 148.68 150.16C148.50 149.86 148.25 149.63 147.93 149.48C147.62 149.32 147.27 149.24 146.88 149.24C146.33 149.24 145.86 149.41 145.47 149.76C145.08 150.12 144.86 150.60 144.81 151.23H148.96ZM159.44 148.30C159.95 148.30 160.40 148.41 160.80 148.62C161.20 148.83 161.52 149.15 161.75 149.57C161.98 150 162.10 150.51 162.10 151.12V155H161.02V151.28C161.02 150.62 160.86 150.12 160.53 149.78C160.21 149.42 159.77 149.25 159.22 149.25C158.65 149.25 158.20 149.43 157.86 149.80C157.53 150.16 157.36 150.68 157.36 151.37V155H156.28V151.28C156.28 150.62 156.12 150.12 155.79 149.78C155.47 149.42 155.03 149.25 154.48 149.25C153.91 149.25 153.46 149.43 153.12 149.80C152.79 150.16 152.62 150.68 152.62 151.37V155H151.53V148.42H152.62V149.37C152.84 149.02 153.12 148.76 153.48 148.58C153.85 148.39 154.26 148.30 154.70 148.30C155.25 148.30 155.74 148.42 156.16 148.67C156.58 148.92 156.90 149.28 157.11 149.76C157.29 149.30 157.60 148.94 158.02 148.68C158.44 148.43 158.92 148.30 159.44 148.30ZM169.89 151.46C169.89 151.66 169.88 151.88 169.86 152.12H164.60C164.64 152.76 164.86 153.27 165.26 153.64C165.67 154.00 166.16 154.18 166.74 154.18C167.21 154.18 167.60 154.07 167.91 153.86C168.23 153.63 168.46 153.34 168.58 152.97H169.76C169.58 153.60 169.23 154.12 168.70 154.52C168.18 154.91 167.52 155.10 166.74 155.10C166.11 155.10 165.55 154.96 165.06 154.68C164.57 154.40 164.18 154.01 163.90 153.5C163.62 152.98 163.48 152.38 163.48 151.7C163.48 151.02 163.62 150.42 163.89 149.91C164.16 149.4 164.54 149.00 165.03 148.73C165.53 148.45 166.10 148.31 166.74 148.31C167.36 148.31 167.91 148.45 168.39 148.72C168.87 148.99 169.24 149.37 169.50 149.85C169.76 150.32 169.89 150.86 169.89 151.46ZM168.76 151.23C168.76 150.81 168.67 150.46 168.49 150.16C168.30 149.86 168.05 149.63 167.73 149.48C167.42 149.32 167.07 149.24 166.69 149.24C166.14 149.24 165.66 149.41 165.27 149.76C164.89 150.12 164.67 150.60 164.61 151.23H168.76ZM174.54 148.30C175.34 148.30 175.99 148.54 176.48 149.03C176.98 149.51 177.23 150.21 177.23 151.12V155H176.15V151.28C176.15 150.62 175.98 150.12 175.65 149.78C175.33 149.42 174.88 149.25 174.31 149.25C173.73 149.25 173.27 149.43 172.93 149.79C172.59 150.15 172.43 150.67 172.43 151.36V155H171.33V148.42H172.43V149.36C172.64 149.02 172.93 148.76 173.30 148.58C173.68 148.39 174.09 148.30 174.54 148.30ZM180.34 149.32V153.2C180.34 153.52 180.41 153.74 180.55 153.88C180.68 154.01 180.92 154.07 181.25 154.07H182.06V155H181.07C180.47 155 180.01 154.86 179.71 154.58C179.40 154.3 179.25 153.84 179.25 153.2V149.32H178.40V148.42H179.25V146.76H180.34V148.42H182.06V149.32H180.34ZM185.71 155.10C185.20 155.10 184.75 155.02 184.35 154.85C183.95 154.68 183.64 154.44 183.40 154.13C183.17 153.82 183.04 153.46 183.02 153.06H184.15C184.18 153.39 184.33 153.66 184.60 153.87C184.88 154.08 185.25 154.18 185.70 154.18C186.11 154.18 186.44 154.09 186.68 153.90C186.92 153.72 187.04 153.49 187.04 153.21C187.04 152.92 186.91 152.71 186.66 152.57C186.40 152.43 186.00 152.29 185.47 152.15C184.98 152.02 184.58 151.9 184.27 151.77C183.96 151.63 183.70 151.44 183.48 151.18C183.26 150.92 183.15 150.57 183.15 150.15C183.15 149.81 183.25 149.50 183.45 149.22C183.65 148.94 183.94 148.72 184.30 148.56C184.67 148.4 185.09 148.31 185.56 148.31C186.29 148.31 186.88 148.5 187.33 148.86C187.78 149.23 188.02 149.74 188.05 150.38H186.96C186.93 150.03 186.79 149.76 186.54 149.55C186.29 149.34 185.95 149.24 185.53 149.24C185.14 149.24 184.82 149.32 184.59 149.49C184.36 149.66 184.24 149.88 184.24 150.15C184.24 150.36 184.31 150.54 184.45 150.69C184.59 150.82 184.77 150.94 184.98 151.02C185.19 151.10 185.49 151.2 185.86 151.30C186.34 151.43 186.72 151.56 187.02 151.68C187.31 151.80 187.56 151.99 187.77 152.24C187.99 152.48 188.10 152.81 188.11 153.21C188.11 153.57 188.01 153.89 187.81 154.18C187.61 154.47 187.32 154.7 186.96 154.86C186.60 155.02 186.18 155.10 185.71 155.10Z" fill="white"/><path id="s3-vector-13" d="M318 143H278C273.58 143 270 146.58 270 151C270 155.41 273.58 159 278 159H318C322.41 159 326 155.41 326 151C326 146.58 322.41 143 318 143Z" fill="#34D399" fill-opacity="0.16"/><path id="s3-pass-3" d="M287.9 154V147.43H290.08C290.52 147.43 290.90 147.51 291.23 147.68C291.56 147.85 291.81 148.08 291.99 148.39C292.17 148.69 292.26 149.04 292.26 149.45C292.26 149.85 292.17 150.21 291.98 150.51C291.80 150.82 291.55 151.06 291.23 151.22C290.90 151.39 290.52 151.48 290.08 151.48H289.02V154H287.9ZM289.02 150.46H290.08C290.39 150.46 290.64 150.37 290.83 150.19C291.02 150.00 291.12 149.76 291.12 149.45C291.12 149.14 291.02 148.89 290.83 148.71C290.64 148.53 290.39 148.44 290.08 148.44H289.02V150.46ZM292.91 154L294.57 147.43H296.02L297.68 154H296.53L296.17 152.40H294.43L294.07 154H292.91ZM294.63 151.48H295.97L295.57 149.72C295.50 149.43 295.45 149.16 295.40 148.93C295.35 148.69 295.32 148.51 295.30 148.41C295.28 148.51 295.25 148.69 295.20 148.93C295.16 149.16 295.10 149.42 295.03 149.71L294.63 151.48ZM300.71 154.09C300.26 154.09 299.87 154.01 299.54 153.86C299.21 153.71 298.96 153.50 298.78 153.22C298.60 152.94 298.51 152.61 298.51 152.23H299.63C299.63 152.50 299.73 152.71 299.92 152.87C300.12 153.02 300.39 153.1 300.72 153.1C301.05 153.1 301.30 153.02 301.48 152.87C301.66 152.72 301.76 152.51 301.76 152.25C301.76 152.03 301.69 151.84 301.56 151.67C301.43 151.51 301.25 151.39 301.01 151.33L300.25 151.12C299.74 150.99 299.34 150.76 299.06 150.41C298.78 150.07 298.64 149.66 298.64 149.17C298.64 148.80 298.73 148.48 298.9 148.20C299.06 147.92 299.30 147.71 299.61 147.56C299.92 147.41 300.28 147.34 300.70 147.34C301.34 147.34 301.84 147.50 302.22 147.83C302.59 148.15 302.78 148.59 302.78 149.14H301.66C301.66 148.89 301.57 148.69 301.41 148.54C301.24 148.39 301.00 148.32 300.7 148.32C300.40 148.32 300.17 148.39 300.01 148.52C299.85 148.66 299.77 148.86 299.77 149.11C299.77 149.34 299.83 149.53 299.95 149.69C300.07 149.85 300.25 149.96 300.49 150.03L301.27 150.24C301.79 150.37 302.19 150.61 302.47 150.95C302.74 151.29 302.88 151.71 302.88 152.20C302.88 152.58 302.79 152.91 302.61 153.19C302.43 153.48 302.18 153.7 301.86 153.85C301.53 154.01 301.15 154.09 300.71 154.09ZM306.11 154.09C305.66 154.09 305.27 154.01 304.94 153.86C304.61 153.71 304.35 153.50 304.17 153.22C304.00 152.94 303.91 152.61 303.90 152.23H305.03C305.03 152.50 305.13 152.71 305.32 152.87C305.52 153.02 305.78 153.1 306.12 153.1C306.44 153.1 306.69 153.02 306.87 152.87C307.06 152.72 307.15 152.51 307.15 152.25C307.15 152.03 307.09 151.84 306.96 151.67C306.83 151.51 306.65 151.39 306.41 151.33L305.65 151.12C305.13 150.99 304.74 150.76 304.45 150.41C304.18 150.07 304.04 149.66 304.04 149.17C304.04 148.80 304.12 148.48 304.29 148.20C304.46 147.92 304.70 147.71 305.00 147.56C305.31 147.41 305.68 147.34 306.10 147.34C306.74 147.34 307.24 147.50 307.61 147.83C307.98 148.15 308.17 148.59 308.18 149.14H307.05C307.05 148.89 306.97 148.69 306.80 148.54C306.63 148.39 306.40 148.32 306.09 148.32C305.80 148.32 305.57 148.39 305.41 148.52C305.25 148.66 305.16 148.86 305.16 149.11C305.16 149.34 305.22 149.53 305.34 149.69C305.47 149.85 305.65 149.96 305.88 150.03L306.67 150.24C307.19 150.37 307.59 150.61 307.86 150.95C308.14 151.29 308.28 151.71 308.28 152.20C308.28 152.58 308.19 152.91 308.01 153.19C307.83 153.48 307.58 153.7 307.25 153.85C306.93 154.01 306.55 154.09 306.11 154.09Z" fill="#34D399"/></g><path id="s3-vector-14" d="M590 45H374C368.47 45 364 49.47 364 55V185C364 190.52 368.47 195 374 195H590C595.52 195 600 190.52 600 185V55C600 49.47 595.52 45 590 45Z" fill="white" fill-opacity="0.03" stroke="white" stroke-opacity="0.08"/><path id="s3-vector-15" d="M399 133H389C386.23 133 384 135.23 384 138V174C384 176.76 386.23 179 389 179H399C401.76 179 404 176.76 404 174V138C404 135.23 401.76 133 399 133Z" fill="#7F5FD9" fill-opacity="0.35"/><path id="s3-vector-16" d="M433 109H423C420.23 109 418 111.23 418 114V174C418 176.76 420.23 179 423 179H433C435.76 179 438 176.76 438 174V114C438 111.23 435.76 109 433 109Z" fill="#7F5FD9" fill-opacity="0.45"/><path id="s3-vector-17" d="M467 121H457C454.23 121 452 123.23 452 126V174C452 176.76 454.23 179 457 179H467C469.76 179 472 176.76 472 174V126C472 123.23 469.76 121 467 121Z" fill="#7F5FD9" fill-opacity="0.55"/><path id="s3-vector-18" d="M501 87H491C488.23 87 486 89.23 486 92V174C486 176.76 488.23 179 491 179H501C503.76 179 506 176.76 506 174V92C506 89.23 503.76 87 501 87Z" fill="#7F5FD9" fill-opacity="0.65"/><path id="s3-vector-19" d="M535 95H525C522.23 95 520 97.23 520 100V174C520 176.76 522.23 179 525 179H535C537.76 179 540 176.76 540 174V100C540 97.23 537.76 95 535 95Z" fill="#7F5FD9" fill-opacity="0.75"/><path id="s3-vector-20" d="M569 67H559C556.23 67 554 69.23 554 72V174C554 176.76 556.23 179 559 179H569C571.76 179 574 176.76 574 174V72C574 69.23 571.76 67 569 67Z" fill="#6943C7"/><path id="s3-vector-21" d="M394 133L428 111L462 123L496 89L530 95L564 65" stroke="#CBB8FF" stroke-width="2" stroke-linecap="round"/><path id="s3-vector-22" d="M564 70C566.76 70 569 67.76 569 65C569 62.23 566.76 60 564 60C561.23 60 559 62.23 559 65C559 67.76 561.23 70 564 70Z" fill="#CBB8FF"/><path id="s3-documented-test-results" d="M423.75 59.03C424.51 59.03 425.17 59.17 425.72 59.46C426.28 59.74 426.71 60.14 427.00 60.67C427.30 61.19 427.45 61.81 427.45 62.53C427.45 63.24 427.30 63.86 427.00 64.39C426.71 64.91 426.28 65.31 425.72 65.59C425.17 65.86 424.51 66 423.75 66H421.58V59.03H423.75ZM423.75 65.25C424.65 65.25 425.34 65.01 425.81 64.54C426.29 64.06 426.52 63.39 426.52 62.53C426.52 61.66 426.28 60.98 425.80 60.5C425.33 60.01 424.65 59.77 423.75 59.77H422.49V65.25H423.75ZM431.04 66.09C430.53 66.09 430.06 65.97 429.64 65.74C429.23 65.50 428.90 65.17 428.66 64.75C428.43 64.31 428.31 63.81 428.31 63.25C428.31 62.69 428.43 62.19 428.67 61.77C428.92 61.33 429.25 61.00 429.67 60.78C430.09 60.54 430.56 60.43 431.08 60.43C431.60 60.43 432.07 60.54 432.49 60.78C432.91 61.00 433.24 61.33 433.48 61.76C433.73 62.18 433.85 62.68 433.85 63.25C433.85 63.81 433.73 64.31 433.47 64.75C433.23 65.17 432.89 65.50 432.46 65.74C432.04 65.97 431.56 66.09 431.04 66.09ZM431.04 65.29C431.37 65.29 431.68 65.21 431.96 65.06C432.25 64.90 432.48 64.67 432.65 64.37C432.83 64.06 432.92 63.69 432.92 63.25C432.92 62.81 432.84 62.43 432.66 62.13C432.49 61.82 432.26 61.59 431.98 61.45C431.70 61.29 431.40 61.22 431.07 61.22C430.74 61.22 430.43 61.29 430.15 61.45C429.88 61.59 429.66 61.82 429.49 62.13C429.33 62.43 429.24 62.81 429.24 63.25C429.24 63.69 429.32 64.07 429.48 64.38C429.65 64.68 429.87 64.91 430.14 65.07C430.42 65.21 430.72 65.29 431.04 65.29ZM434.71 63.25C434.71 62.68 434.82 62.19 435.05 61.77C435.28 61.34 435.59 61.01 435.99 60.78C436.40 60.54 436.86 60.43 437.38 60.43C438.05 60.43 438.61 60.59 439.04 60.92C439.48 61.24 439.77 61.7 439.91 62.28H438.93C438.84 61.94 438.65 61.68 438.38 61.49C438.11 61.29 437.78 61.2 437.38 61.2C436.86 61.2 436.44 61.38 436.12 61.74C435.80 62.09 435.64 62.59 435.64 63.25C435.64 63.91 435.80 64.42 436.12 64.78C436.44 65.14 436.86 65.32 437.38 65.32C437.78 65.32 438.11 65.22 438.38 65.04C438.65 64.85 438.83 64.58 438.93 64.24H439.91C439.76 64.8 439.47 65.25 439.03 65.59C438.59 65.92 438.04 66.09 437.38 66.09C436.86 66.09 436.40 65.97 435.99 65.74C435.59 65.50 435.28 65.17 435.05 64.75C434.82 64.32 434.71 63.82 434.71 63.25ZM445.98 60.52V66H445.07V65.19C444.90 65.47 444.66 65.69 444.34 65.85C444.04 66.00 443.70 66.08 443.32 66.08C442.90 66.08 442.51 65.99 442.17 65.82C441.83 65.64 441.56 65.37 441.36 65.02C441.17 64.66 441.07 64.23 441.07 63.73V60.52H441.97V63.61C441.97 64.15 442.11 64.56 442.38 64.86C442.66 65.14 443.03 65.29 443.50 65.29C443.99 65.29 444.37 65.14 444.65 64.84C444.93 64.54 445.07 64.10 445.07 63.53V60.52H445.98ZM454.11 60.42C454.54 60.42 454.92 60.51 455.25 60.69C455.58 60.86 455.85 61.12 456.04 61.48C456.23 61.83 456.33 62.26 456.33 62.77V66H455.43V62.9C455.43 62.35 455.29 61.93 455.02 61.65C454.75 61.35 454.39 61.21 453.93 61.21C453.46 61.21 453.08 61.36 452.80 61.67C452.52 61.97 452.38 62.40 452.38 62.98V66H451.48V62.9C451.48 62.35 451.34 61.93 451.07 61.65C450.80 61.35 450.44 61.21 449.98 61.21C449.51 61.21 449.13 61.36 448.85 61.67C448.57 61.97 448.43 62.40 448.43 62.98V66H447.52V60.52H448.43V61.31C448.61 61.02 448.85 60.80 449.15 60.65C449.46 60.49 449.79 60.42 450.16 60.42C450.62 60.42 451.03 60.52 451.38 60.73C451.73 60.93 452.00 61.24 452.17 61.64C452.32 61.25 452.58 60.95 452.93 60.74C453.28 60.52 453.68 60.42 454.11 60.42ZM462.82 63.05C462.82 63.22 462.81 63.40 462.79 63.6H458.41C458.45 64.14 458.63 64.56 458.96 64.87C459.30 65.17 459.71 65.32 460.19 65.32C460.59 65.32 460.91 65.23 461.17 65.05C461.44 64.86 461.63 64.61 461.73 64.31H462.71C462.57 64.83 462.27 65.26 461.83 65.6C461.39 65.92 460.85 66.09 460.19 66.09C459.67 66.09 459.21 65.97 458.79 65.74C458.39 65.50 458.07 65.17 457.83 64.75C457.60 64.31 457.48 63.81 457.48 63.25C457.48 62.68 457.60 62.18 457.82 61.76C458.05 61.33 458.37 61.00 458.77 60.78C459.19 60.54 459.66 60.43 460.19 60.43C460.71 60.43 461.17 60.54 461.57 60.77C461.97 60.99 462.28 61.31 462.49 61.71C462.71 62.10 462.82 62.55 462.82 63.05ZM461.88 62.86C461.88 62.51 461.81 62.21 461.65 61.97C461.50 61.71 461.29 61.52 461.02 61.4C460.76 61.26 460.47 61.2 460.15 61.2C459.69 61.2 459.30 61.34 458.97 61.64C458.65 61.93 458.47 62.34 458.42 62.86H461.88ZM466.7 60.42C467.36 60.42 467.90 60.62 468.32 61.03C468.73 61.43 468.94 62.01 468.94 62.77V66H468.04V62.9C468.04 62.35 467.90 61.93 467.63 61.65C467.35 61.35 466.98 61.21 466.51 61.21C466.03 61.21 465.64 61.36 465.36 61.66C465.08 61.96 464.94 62.39 464.94 62.97V66H464.03V60.52H464.94V61.3C465.12 61.02 465.36 60.80 465.67 60.65C465.98 60.49 466.32 60.42 466.7 60.42ZM471.53 61.27V64.5C471.53 64.76 471.59 64.95 471.70 65.07C471.82 65.17 472.01 65.23 472.29 65.23H472.96V66H472.14C471.64 66 471.26 65.88 471.00 65.65C470.75 65.41 470.62 65.03 470.62 64.5V61.27H469.91V60.52H470.62V59.14H471.53V60.52H472.96V61.27H471.53ZM479.06 63.05C479.06 63.22 479.05 63.40 479.03 63.6H474.65C474.69 64.14 474.87 64.56 475.20 64.87C475.54 65.17 475.95 65.32 476.43 65.32C476.83 65.32 477.15 65.23 477.41 65.05C477.68 64.86 477.87 64.61 477.97 64.31H478.95C478.81 64.83 478.51 65.26 478.07 65.6C477.63 65.92 477.09 66.09 476.43 66.09C475.91 66.09 475.45 65.97 475.03 65.74C474.63 65.50 474.31 65.17 474.07 64.75C473.84 64.31 473.72 63.81 473.72 63.25C473.72 62.68 473.84 62.18 474.06 61.76C474.29 61.33 474.61 61.00 475.01 60.78C475.43 60.54 475.90 60.43 476.43 60.43C476.95 60.43 477.41 60.54 477.81 60.77C478.21 60.99 478.52 61.31 478.73 61.71C478.95 62.10 479.06 62.55 479.06 63.05ZM478.12 62.86C478.12 62.51 478.05 62.21 477.89 61.97C477.74 61.71 477.53 61.52 477.26 61.4C477.00 61.26 476.71 61.2 476.39 61.2C475.93 61.2 475.54 61.34 475.21 61.64C474.89 61.93 474.71 62.34 474.66 62.86H478.12ZM479.93 63.24C479.93 62.68 480.04 62.19 480.27 61.77C480.49 61.34 480.80 61.01 481.2 60.78C481.6 60.54 482.04 60.43 482.54 60.43C482.96 60.43 483.36 60.53 483.73 60.73C484.09 60.92 484.37 61.18 484.57 61.5V58.6H485.49V66H484.57V64.97C484.39 65.29 484.12 65.56 483.77 65.78C483.41 65.98 483.00 66.09 482.53 66.09C482.04 66.09 481.6 65.97 481.2 65.73C480.80 65.49 480.49 65.15 480.27 64.72C480.04 64.28 479.93 63.79 479.93 63.24ZM484.57 63.25C484.57 62.83 484.48 62.47 484.32 62.17C484.15 61.86 483.92 61.63 483.64 61.47C483.36 61.30 483.05 61.22 482.71 61.22C482.37 61.22 482.06 61.3 481.78 61.46C481.5 61.62 481.27 61.85 481.11 62.16C480.94 62.46 480.86 62.82 480.86 63.24C480.86 63.66 480.94 64.02 481.11 64.34C481.27 64.64 481.5 64.88 481.78 65.05C482.06 65.21 482.37 65.29 482.71 65.29C483.05 65.29 483.36 65.21 483.64 65.05C483.92 64.88 484.15 64.64 484.32 64.34C484.48 64.02 484.57 63.66 484.57 63.25ZM490.80 61.27V64.5C490.80 64.76 490.86 64.95 490.97 65.07C491.08 65.17 491.28 65.23 491.56 65.23H492.23V66H491.41C490.90 66 490.52 65.88 490.27 65.65C490.02 65.41 489.89 65.03 489.89 64.5V61.27H489.18V60.52H489.89V59.14H490.80V60.52H492.23V61.27H490.80ZM498.33 63.05C498.33 63.22 498.32 63.40 498.30 63.6H493.92C493.96 64.14 494.14 64.56 494.47 64.87C494.81 65.17 495.22 65.32 495.70 65.32C496.1 65.32 496.42 65.23 496.68 65.05C496.95 64.86 497.14 64.61 497.24 64.31H498.22C498.08 64.83 497.78 65.26 497.34 65.6C496.90 65.92 496.36 66.09 495.70 66.09C495.18 66.09 494.72 65.97 494.30 65.74C493.9 65.50 493.58 65.17 493.34 64.75C493.11 64.31 492.99 63.81 492.99 63.25C492.99 62.68 493.11 62.18 493.33 61.76C493.56 61.33 493.88 61.00 494.28 60.78C494.7 60.54 495.17 60.43 495.70 60.43C496.22 60.43 496.68 60.54 497.08 60.77C497.48 60.99 497.79 61.31 498.00 61.71C498.22 62.10 498.33 62.55 498.33 63.05ZM497.39 62.86C497.39 62.51 497.32 62.21 497.16 61.97C497.01 61.71 496.80 61.52 496.53 61.4C496.27 61.26 495.98 61.2 495.66 61.2C495.20 61.2 494.81 61.34 494.48 61.64C494.16 61.93 493.98 62.34 493.93 62.86H497.39ZM501.47 66.09C501.05 66.09 500.68 66.02 500.34 65.88C500.01 65.73 499.75 65.53 499.55 65.28C499.36 65.02 499.25 64.72 499.23 64.39H500.17C500.20 64.66 500.33 64.88 500.55 65.06C500.79 65.23 501.09 65.32 501.46 65.32C501.81 65.32 502.08 65.24 502.28 65.09C502.48 64.93 502.58 64.74 502.58 64.51C502.58 64.27 502.48 64.09 502.26 63.98C502.05 63.86 501.72 63.74 501.27 63.63C500.87 63.52 500.53 63.41 500.27 63.31C500.02 63.19 499.80 63.03 499.61 62.82C499.43 62.6 499.34 62.31 499.34 61.96C499.34 61.68 499.43 61.42 499.59 61.19C499.76 60.95 500.00 60.77 500.30 60.64C500.61 60.5 500.96 60.43 501.35 60.43C501.96 60.43 502.45 60.58 502.82 60.89C503.20 61.19 503.40 61.61 503.42 62.15H502.51C502.49 61.86 502.38 61.63 502.16 61.46C501.96 61.28 501.68 61.2 501.32 61.2C501.00 61.2 500.74 61.27 500.54 61.41C500.35 61.55 500.25 61.73 500.25 61.96C500.25 62.14 500.31 62.29 500.42 62.41C500.54 62.52 500.69 62.61 500.86 62.69C501.04 62.75 501.29 62.83 501.60 62.92C502.00 63.02 502.32 63.13 502.56 63.24C502.81 63.34 503.02 63.49 503.19 63.7C503.37 63.90 503.47 64.17 503.47 64.51C503.47 64.81 503.39 65.08 503.22 65.32C503.06 65.56 502.82 65.75 502.51 65.89C502.21 66.02 501.87 66.09 501.47 66.09ZM505.87 61.27V64.5C505.87 64.76 505.92 64.95 506.04 65.07C506.15 65.17 506.35 65.23 506.63 65.23H507.30V66H506.48C505.97 66 505.59 65.88 505.34 65.65C505.08 65.41 504.96 65.03 504.96 64.5V61.27H504.25V60.52H504.96V59.14H505.87V60.52H507.30V61.27H505.87ZM511.98 61.41C512.14 61.09 512.36 60.85 512.66 60.68C512.96 60.50 513.32 60.42 513.75 60.42V61.36H513.51C512.49 61.36 511.98 61.91 511.98 63.02V66H511.07V60.52H511.98V61.41ZM519.80 63.05C519.80 63.22 519.79 63.40 519.77 63.6H515.39C515.42 64.14 515.60 64.56 515.94 64.87C516.28 65.17 516.69 65.32 517.17 65.32C517.56 65.32 517.89 65.23 518.15 65.05C518.41 64.86 518.60 64.61 518.71 64.31H519.69C519.54 64.83 519.25 65.26 518.81 65.6C518.37 65.92 517.82 66.09 517.17 66.09C516.65 66.09 516.18 65.97 515.77 65.74C515.36 65.50 515.04 65.17 514.81 64.75C514.57 64.31 514.46 63.81 514.46 63.25C514.46 62.68 514.57 62.18 514.80 61.76C515.02 61.33 515.34 61.00 515.75 60.78C516.16 60.54 516.63 60.43 517.17 60.43C517.69 60.43 518.15 60.54 518.55 60.77C518.95 60.99 519.25 61.31 519.47 61.71C519.69 62.10 519.80 62.55 519.80 63.05ZM518.86 62.86C518.86 62.51 518.78 62.21 518.63 61.97C518.47 61.71 518.26 61.52 518.00 61.4C517.74 61.26 517.45 61.2 517.13 61.2C516.67 61.2 516.27 61.34 515.95 61.64C515.63 61.93 515.44 62.34 515.40 62.86H518.86ZM522.94 66.09C522.52 66.09 522.14 66.02 521.81 65.88C521.47 65.73 521.21 65.53 521.02 65.28C520.82 65.02 520.72 64.72 520.70 64.39H521.64C521.66 64.66 521.79 64.88 522.02 65.06C522.25 65.23 522.55 65.32 522.93 65.32C523.27 65.32 523.55 65.24 523.75 65.09C523.95 64.93 524.05 64.74 524.05 64.51C524.05 64.27 523.94 64.09 523.73 63.98C523.51 63.86 523.18 63.74 522.74 63.63C522.33 63.52 522.00 63.41 521.74 63.31C521.48 63.19 521.26 63.03 521.08 62.82C520.90 62.6 520.81 62.31 520.81 61.96C520.81 61.68 520.89 61.42 521.06 61.19C521.22 60.95 521.46 60.77 521.77 60.64C522.07 60.5 522.42 60.43 522.82 60.43C523.42 60.43 523.91 60.58 524.29 60.89C524.66 61.19 524.86 61.61 524.89 62.15H523.98C523.96 61.86 523.84 61.63 523.63 61.46C523.42 61.28 523.14 61.2 522.79 61.2C522.46 61.2 522.20 61.27 522.01 61.41C521.81 61.55 521.72 61.73 521.72 61.96C521.72 62.14 521.77 62.29 521.89 62.41C522.01 62.52 522.15 62.61 522.33 62.69C522.51 62.75 522.75 62.83 523.07 62.92C523.46 63.02 523.78 63.13 524.03 63.24C524.27 63.34 524.48 63.49 524.66 63.7C524.84 63.90 524.93 64.17 524.94 64.51C524.94 64.81 524.85 65.08 524.69 65.32C524.52 65.56 524.28 65.75 523.98 65.89C523.68 66.02 523.33 66.09 522.94 66.09ZM531.08 60.52V66H530.17V65.19C530.00 65.47 529.76 65.69 529.44 65.85C529.14 66.00 528.8 66.08 528.42 66.08C528 66.08 527.61 65.99 527.27 65.82C526.93 65.64 526.66 65.37 526.46 65.02C526.27 64.66 526.17 64.23 526.17 63.73V60.52H527.07V63.61C527.07 64.15 527.21 64.56 527.48 64.86C527.76 65.14 528.13 65.29 528.60 65.29C529.09 65.29 529.47 65.14 529.75 64.84C530.03 64.54 530.17 64.10 530.17 63.53V60.52H531.08ZM533.53 58.6V66H532.62V58.6H533.53ZM536.19 61.27V64.5C536.19 64.76 536.25 64.95 536.36 65.07C536.47 65.17 536.67 65.23 536.95 65.23H537.62V66H536.80C536.29 66 535.91 65.88 535.66 65.65C535.41 65.41 535.28 65.03 535.28 64.5V61.27H534.57V60.52H535.28V59.14H536.19V60.52H537.62V61.27H536.19ZM540.66 66.09C540.24 66.09 539.87 66.02 539.53 65.88C539.20 65.73 538.94 65.53 538.74 65.28C538.55 65.02 538.44 64.72 538.42 64.39H539.36C539.39 64.66 539.52 64.88 539.74 65.06C539.98 65.23 540.28 65.32 540.65 65.32C541.00 65.32 541.27 65.24 541.47 65.09C541.67 64.93 541.77 64.74 541.77 64.51C541.77 64.27 541.67 64.09 541.45 63.98C541.24 63.86 540.91 63.74 540.46 63.63C540.06 63.52 539.72 63.41 539.46 63.31C539.21 63.19 538.99 63.03 538.80 62.82C538.62 62.6 538.53 62.31 538.53 61.96C538.53 61.68 538.62 61.42 538.78 61.19C538.95 60.95 539.19 60.77 539.49 60.64C539.80 60.5 540.15 60.43 540.54 60.43C541.15 60.43 541.64 60.58 542.01 60.89C542.39 61.19 542.59 61.61 542.61 62.15H541.70C541.68 61.86 541.57 61.63 541.35 61.46C541.15 61.28 540.87 61.2 540.51 61.2C540.19 61.2 539.93 61.27 539.73 61.41C539.54 61.55 539.44 61.73 539.44 61.96C539.44 62.14 539.50 62.29 539.61 62.41C539.73 62.52 539.88 62.61 540.05 62.69C540.23 62.75 540.48 62.83 540.79 62.92C541.19 63.02 541.51 63.13 541.75 63.24C542.00 63.34 542.21 63.49 542.38 63.7C542.56 63.90 542.66 64.17 542.66 64.51C542.66 64.81 542.58 65.08 542.41 65.32C542.25 65.56 542.01 65.75 541.70 65.89C541.40 66.02 541.06 66.09 540.66 66.09Z" fill="#CBB8FF"/></g></g></svg>
